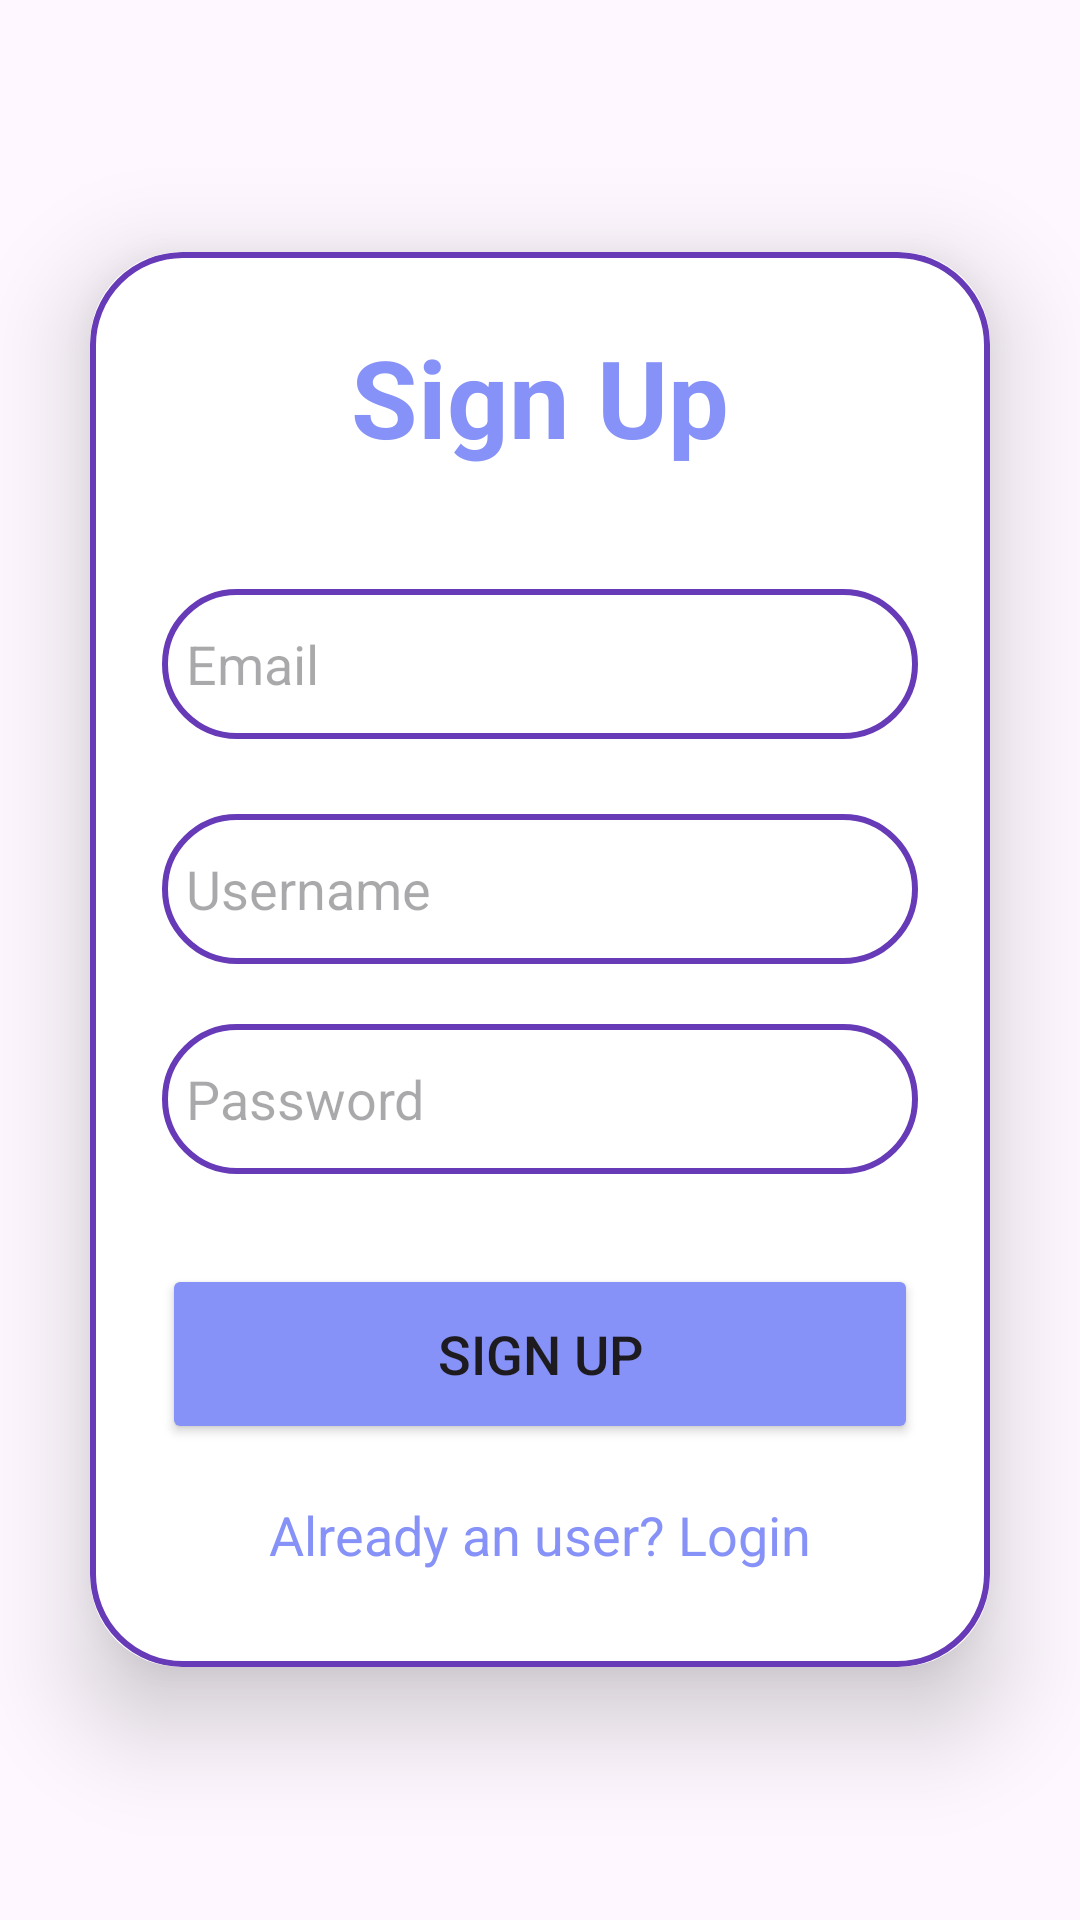

Android layout source for this screen:
<!-- AndroidManifest.xml: application theme Theme.Numbersmemorygamea2 -->
<!-- res/layout/activity_signup.xml -->
<?xml version="1.0" encoding="utf-8"?>
<layout>
    <data>

    </data>
<LinearLayout
    xmlns:android="http://schemas.android.com/apk/res/android"
    xmlns:app="http://schemas.android.com/apk/res-auto"
    xmlns:tools="http://schemas.android.com/tools"
    android:layout_width="match_parent"
    android:layout_height="match_parent"
    android:orientation="vertical"
    android:gravity="center"
    android:background="@drawable/pagebkg"
    tools:context=".SignUpActivity">

    <androidx.cardview.widget.CardView
        android:layout_width="match_parent"
        android:layout_height="wrap_content"
        android:layout_margin="30dp"
        app:cardCornerRadius="30dp"
        app:cardElevation="20dp">

        <LinearLayout
            android:layout_width="match_parent"
            android:layout_height="wrap_content"
            android:orientation="vertical"
            android:layout_gravity="center_horizontal"
            android:padding="24dp"
            android:background="@drawable/custom_edittext">

            <TextView
                android:layout_width="match_parent"
                android:layout_height="wrap_content"
                android:text="@string/sign_up_text"
                android:textSize="36sp"
                android:textAlignment="center"
                android:textStyle="bold"
                android:textColor="@color/lavender"/>

            <EditText
                android:layout_width="match_parent"
                android:layout_height="50dp"
                android:id="@+id/signup_email"
                android:background="@drawable/custom_edittext"
                android:layout_marginTop="40dp"
                android:padding="8dp"
                android:hint="@string/email_area"
                android:drawablePadding="8dp"
                android:textColor="@color/colorPrimaryDark"/>

            <EditText
                android:layout_width="match_parent"
                android:layout_height="50dp"
                android:id="@+id/username_sign"
                android:background="@drawable/custom_edittext"
                android:layout_marginTop="25dp"
                android:padding="8dp"
                android:hint="@string/username"
                android:drawablePadding="8dp"
                android:textColor="@color/colorPrimaryDark"/>

            <EditText
                android:layout_width="match_parent"
                android:layout_height="50dp"
                android:id="@+id/signup_password"
                android:background="@drawable/custom_edittext"
                android:layout_marginTop="20dp"
                android:padding="8dp"
                android:hint="@string/password_area"
                android:drawablePadding="8dp"
                android:textColor="@color/colorPrimaryDark"/>

            <Button
                android:layout_width="match_parent"
                android:layout_height="60dp"
                android:text="@string/sign_up_option"
                android:id="@+id/signup_button"
                android:textSize="18sp"
                android:layout_marginTop="30dp"
                android:backgroundTint="@color/lavender"
                app:cornerRadius = "20dp"/>

            <TextView
                android:layout_width="wrap_content"
                android:layout_height="wrap_content"
                android:id="@+id/loginRedirectText"
                android:text="@string/already_an_user_login"
                android:layout_gravity="center"
                android:padding="8dp"
                android:layout_marginTop="10dp"
                android:textColor="@color/lavender"
                android:textSize="18sp"/>

        </LinearLayout>

    </androidx.cardview.widget.CardView>

</LinearLayout>
</layout>
<!-- resources referenced by this layout -->
<resources>
  <color name="colorPrimaryDark">#673AB7</color>
  <color name="lavender">#8692f7</color>
  <!-- drawable custom_edittext (drawable) -->
  <?xml version="1.0" encoding="utf-8"?>
  <shape xmlns:android="http://schemas.android.com/apk/res/android"
      android:shape="rectangle">
  
      <stroke
          android:width="2dp"
          android:color="@color/colorPurple"/>
      <corners
          android:radius="30dp"/>
  </shape>
  <string name="already_an_user_login">Already an user? Login</string>
  <string name="email_area">Email</string>
  <string name="password_area">Password</string>
  <string name="sign_up_option">Sign Up</string>
  <string name="sign_up_text">Sign Up</string>
  <string name="username">Username</string>
  <style name="Theme.Numbersmemorygamea2" parent="Base.Theme.Numbersmemorygamea2" />
  <color name="colorPurple">#673AB7</color>
  <style name="Base.Theme.Numbersmemorygamea2" parent="Theme.Material3.DayNight.NoActionBar">
          
          
      </style>
</resources>
